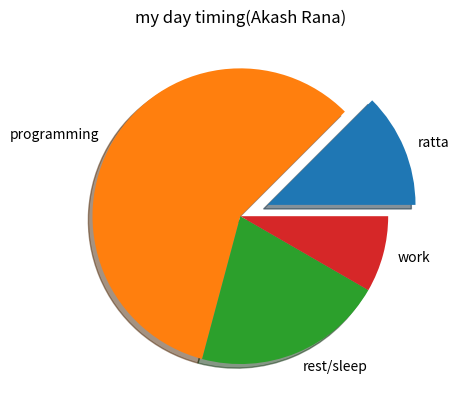

This chart was generated by the following Python code:
import matplotlib.pyplot as plt

hours = [3,14,5,2]
activities = ["ratta","programming","rest/sleep","work"]
explode=[0.2,0,0,0]
plt.pie(hours , labels = activities, shadow =True,explode = explode)
plt.title("my day timing(Akash Rana)")
plt.show()